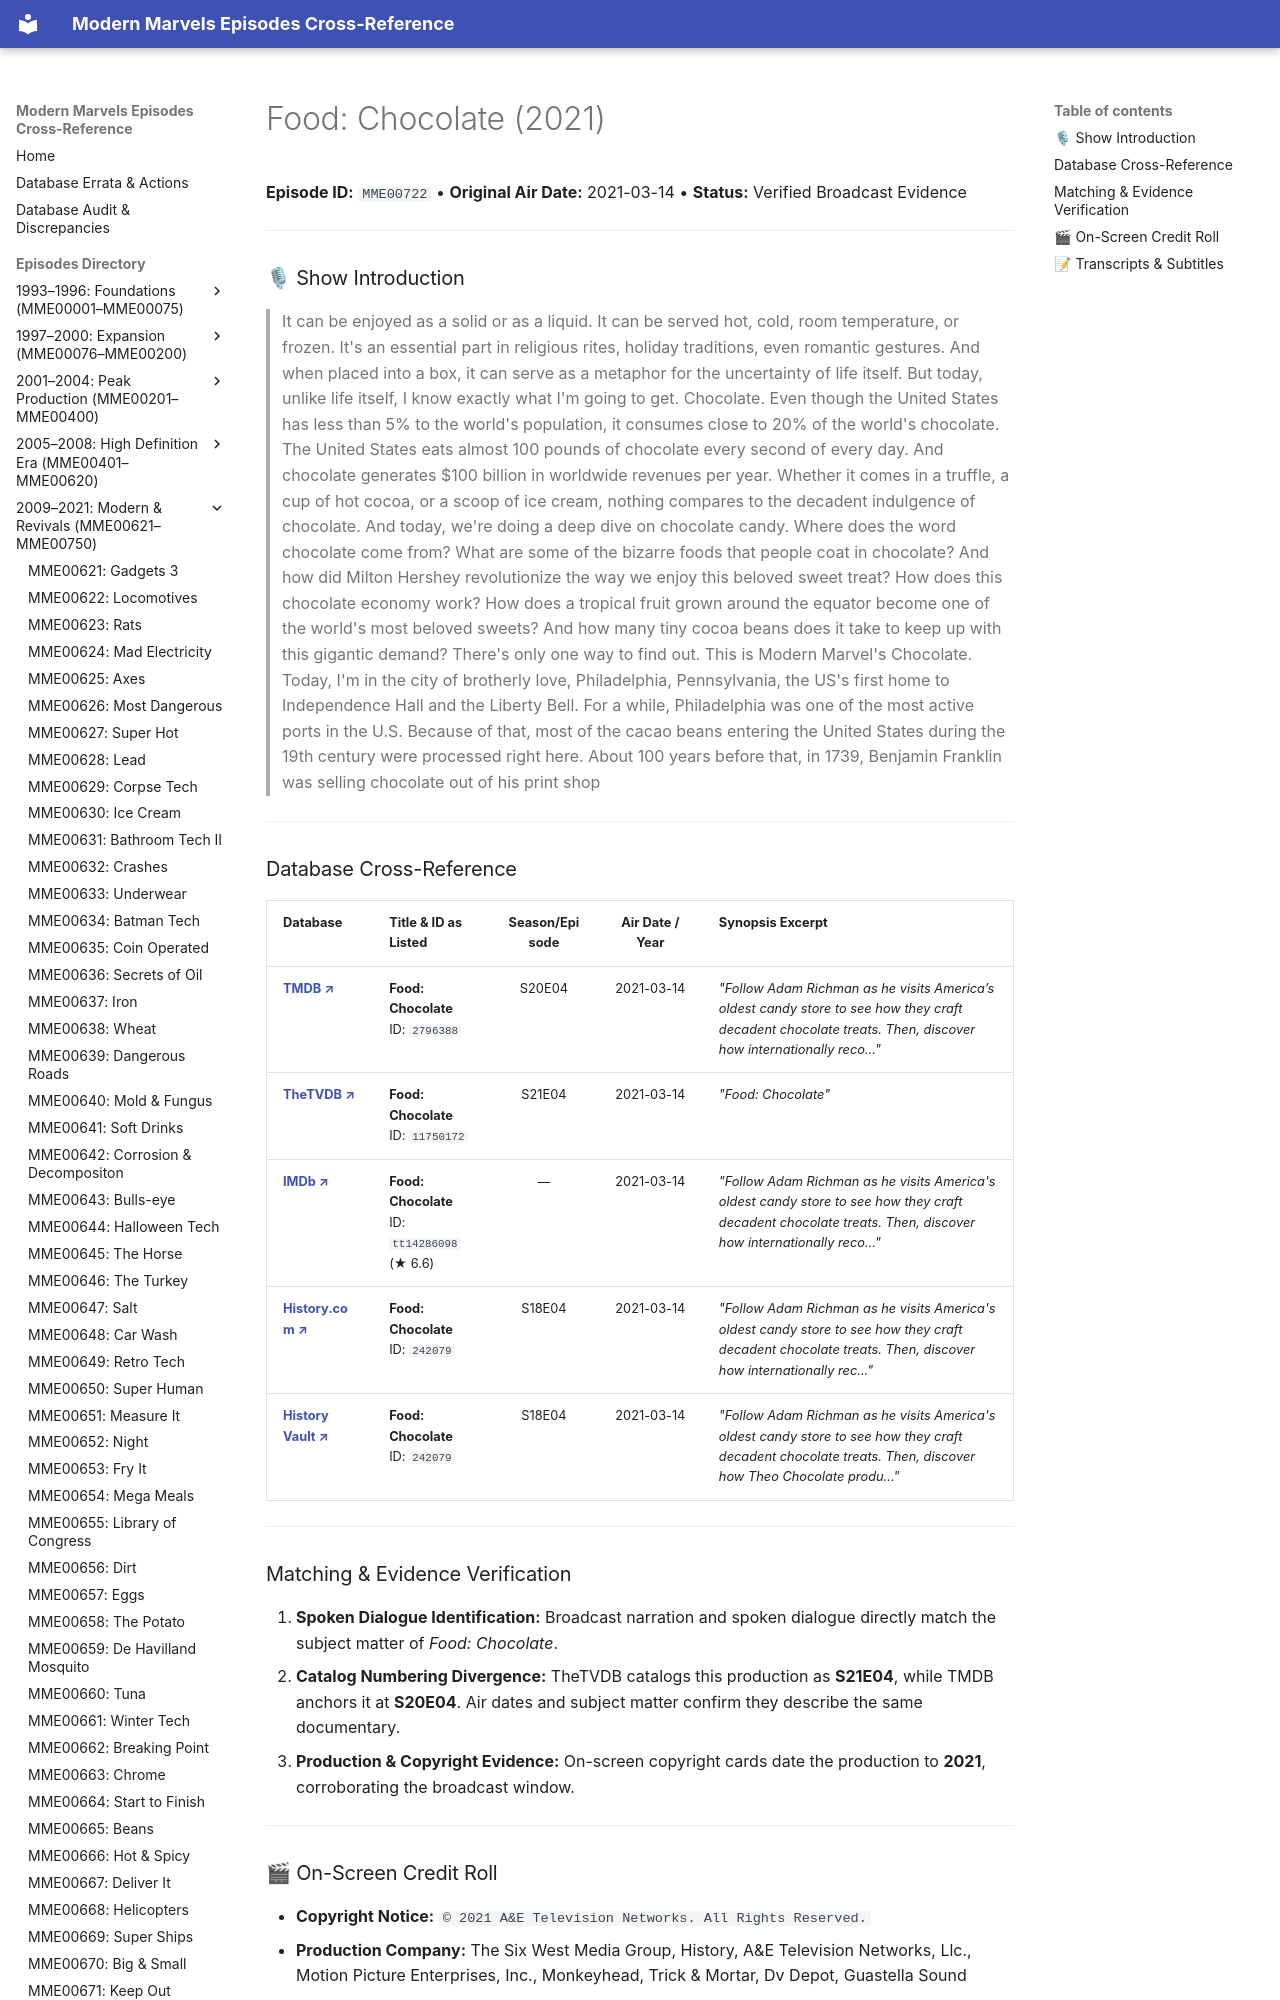

repository: ModernMarvelsFan/ModernMarvels · page: episodes/MME00722/index.html · generator: mkdocs

# Food: Chocolate (2021)

**Episode ID:** `MME00722` • **Original Air Date:** 2021-03-14 • **Status:** Verified Broadcast Evidence

---

### 🎙 Show Introduction

> It can be enjoyed as a solid or as a liquid. It can be served hot, cold, room temperature, or frozen. It's an essential part in religious rites, holiday traditions, even romantic gestures. And when placed into a box, it can serve as a metaphor for the uncertainty of life itself. But today, unlike life itself, I know exactly what I'm going to get. Chocolate. Even though the United States has less than 5% to the world's population, it consumes close to 20% of the world's chocolate. The United States eats almost 100 pounds of chocolate every second of every day. And chocolate generates $100 billion in worldwide revenues per year. Whether it comes in a truffle, a cup of hot cocoa, or a scoop of ice cream, nothing compares to the decadent indulgence of chocolate. And today, we're doing a deep dive on chocolate candy. Where does the word chocolate come from? What are some of the bizarre foods that people coat in chocolate? And how did Milton Hershey revolutionize the way we enjoy this beloved sweet treat? How does this chocolate economy work? How does a tropical fruit grown around the equator become one of the world's most beloved sweets? And how many tiny cocoa beans does it take to keep up with this gigantic demand? There's only one way to find out. This is Modern Marvel's Chocolate. Today, I'm in the city of brotherly love, Philadelphia, Pennsylvania, the US's first home to Independence Hall and the Liberty Bell. For a while, Philadelphia was one of the most active ports in the U.S. Because of that, most of the cacao beans entering the United States during the 19th century were processed right here. About 100 years before that, in 1739, Benjamin Franklin was selling chocolate out of his print shop

---
